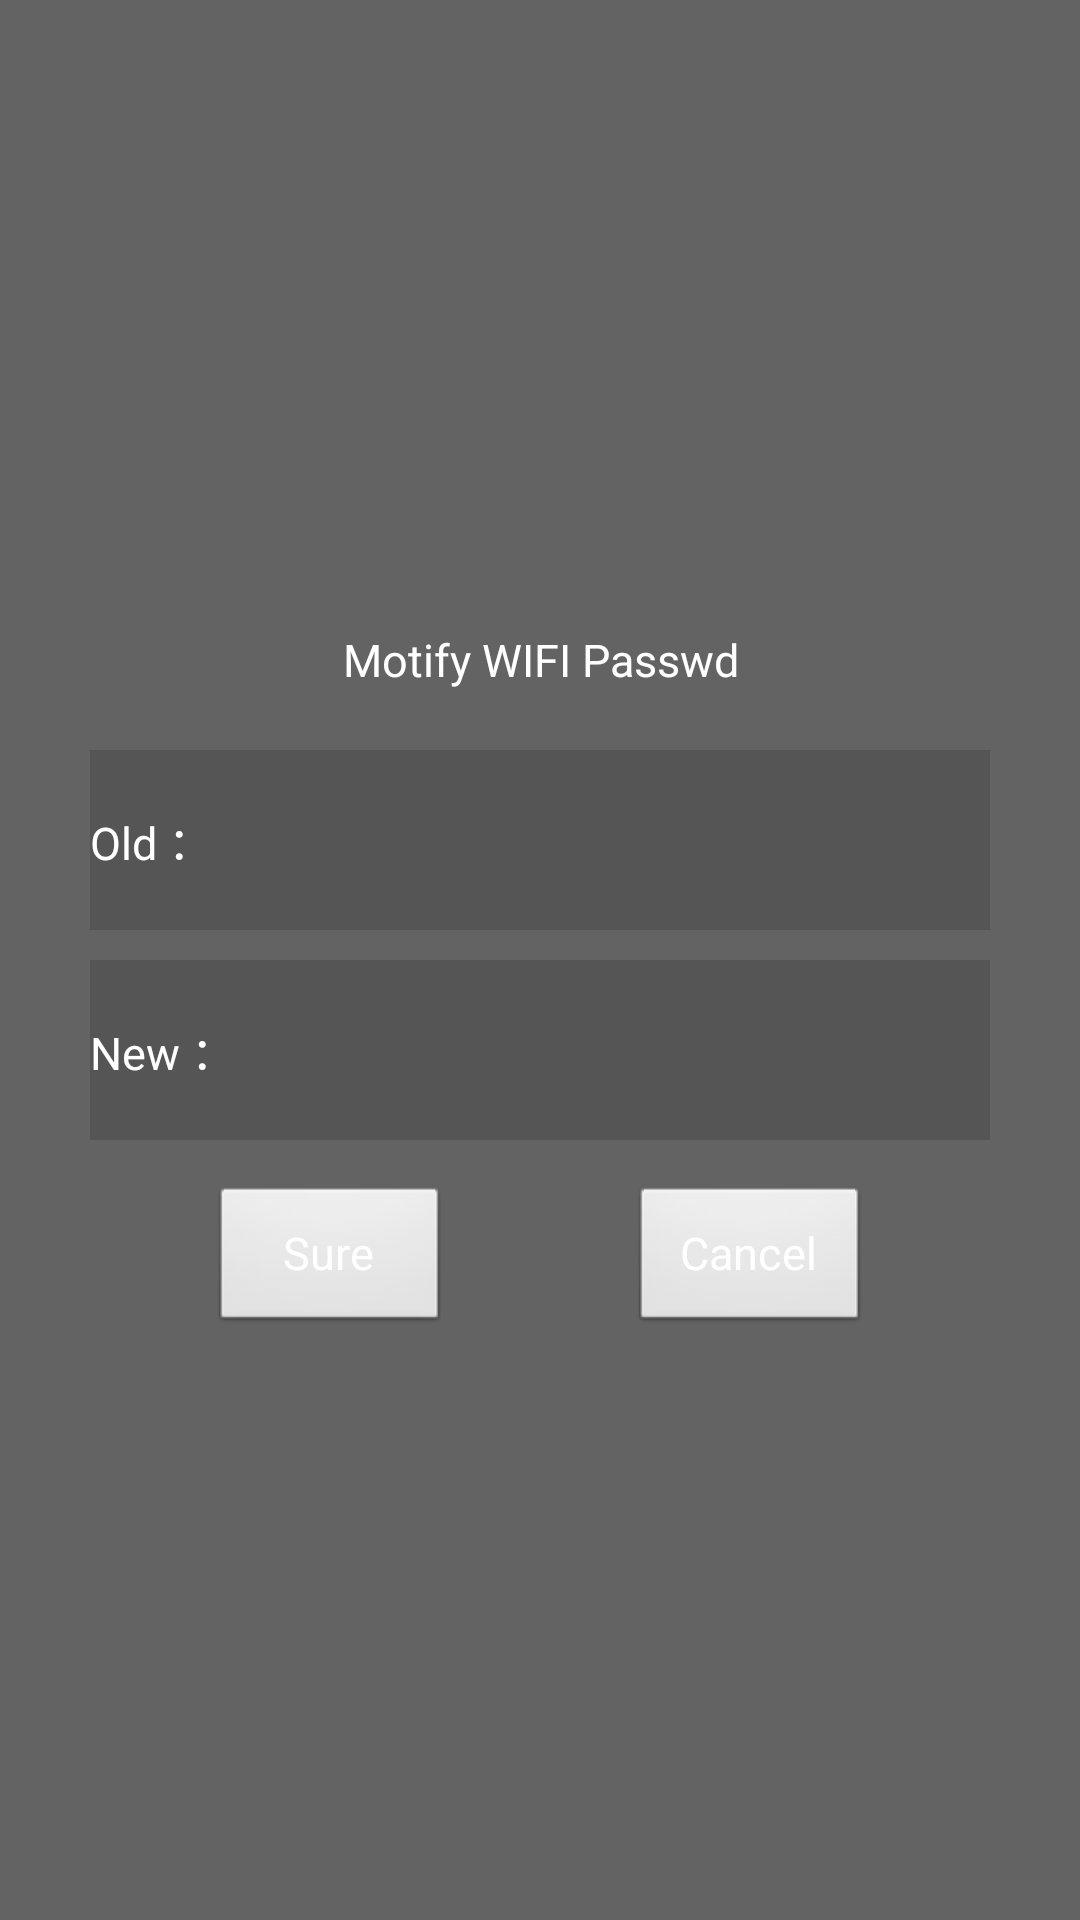

This screen was rendered from an Android layout file. Write that file and the resources it references.
<!-- AndroidManifest.xml: application theme AppTheme -->
<!-- res/layout/set_mod_passwd.xml -->
<?xml version="1.0" encoding="utf-8"?>
<LinearLayout xmlns:android="http://schemas.android.com/apk/res/android"
    android:layout_width="match_parent"
    android:layout_height="300sp"
    android:background="@color/light_grey"
    android:gravity="center"
    android:orientation="vertical" >

    <TextView
        style="@style/fontStyle"
        android:layout_width="300sp"
        android:layout_height="60sp"
        android:layout_gravity="center"
        android:gravity="center"
        android:text="@string/mod_wifi_pw" />

    <EditText
        android:id="@+id/et_passwd_old_login"
        style="@style/fontStyle"
        android:layout_width="300sp"
        android:layout_height="60sp"
        android:layout_gravity="center"
        android:background="@color/bg_color"
        android:digits="1234567890"
        android:hint="@string/set_passwd_old"
        android:inputType="textPassword|phone"
        android:textColorHint="@color/white" />

    <EditText
        android:id="@+id/et_passwd_new_login"
        style="@style/fontStyle"
        android:layout_width="300sp"
        android:layout_height="60sp"
        android:layout_gravity="center"
        android:layout_marginTop="10sp"
        android:background="@color/bg_color"
        android:digits="1234567890"
        android:hint="@string/set_passwd_new"
        android:inputType="textPassword|phone"
        android:textColorHint="@color/white" />

    <LinearLayout
        android:layout_width="300sp"
        android:layout_height="60sp"
        android:layout_gravity="center"
        android:layout_marginTop="10sp"
        android:gravity="center"
        android:orientation="horizontal" >

        <Button
            android:id="@+id/btn_passwd_ok_login"
            style="@style/fontStyle"
            android:layout_width="80sp"
            android:layout_height="50sp"
            android:layout_gravity="center"
            android:text="@string/regist_ok" />

        <Button
            android:id="@+id/btn_passwd_cancel_login"
            style="@style/fontStyle"
            android:layout_width="80sp"
            android:layout_height="50sp"
            android:layout_gravity="center"
            android:layout_marginLeft="60sp"
            android:text="@string/regist_cancel" />
    </LinearLayout>

</LinearLayout>
<!-- resources referenced by this layout -->
<resources>
  <color name="bg_color">#555555</color>
  <color name="light_grey">#636363</color>
  <color name="white">#ffffff</color>
  <string name="mod_wifi_pw">Motify WIFI Passwd</string>
  <string name="regist_cancel">Cancel</string>
  <string name="regist_ok">Sure</string>
  <string name="set_passwd_new">New ：</string>
  <string name="set_passwd_old">Old ：</string>
  <style name="fontStyle">
          <item name="android:textSize">15sp</item>
          <item name="android:textStyle">normal</item>
          <item name="android:textColor">@color/white</item>
      </style>
  <style name="AppTheme" parent="AppBaseTheme">
          
      </style>
  <style name="AppBaseTheme" parent="android:Theme.Light">
          
      </style>
</resources>
